Photos from the image-classification dataset "data" in the GitHub repository Ayshamahshoofa/Smart-Skincare. Its 17 classes are: basal cell carcinoma, darier s disease, epidermolysis bullosa pruriginosa, Hailey-Hailey disease, herpes simplex, impetigo, larva migrans, leprosy borderline, leprosy lepromatous, leprosy tuberculoid, lupus erythematosus chronicus discoides, melanoma, mycosis fungoides, papilomatosis confluentes and reticulate, pediculosis capitis, psoriasis, tungiasis.

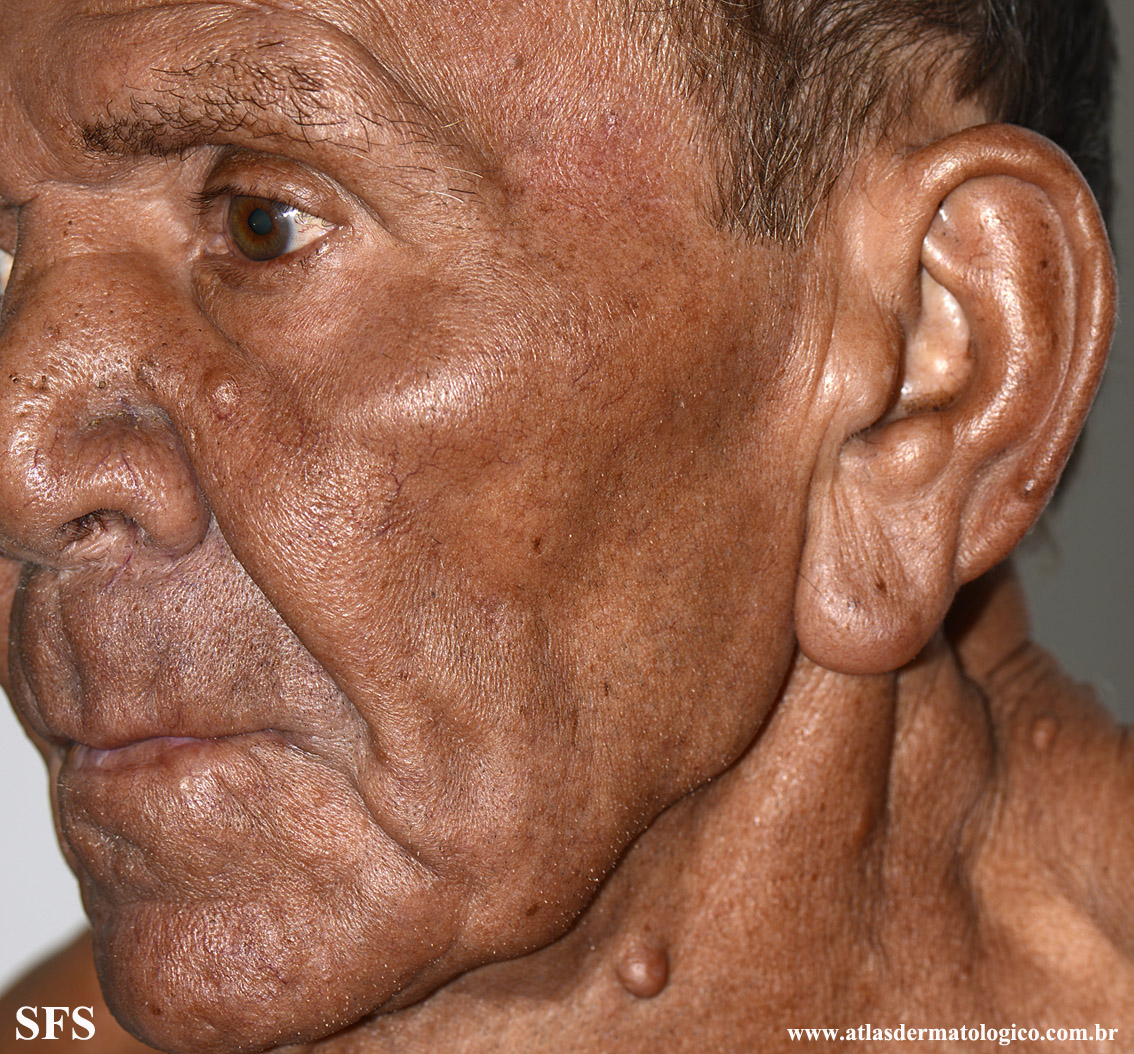
Label: leprosy lepromatous

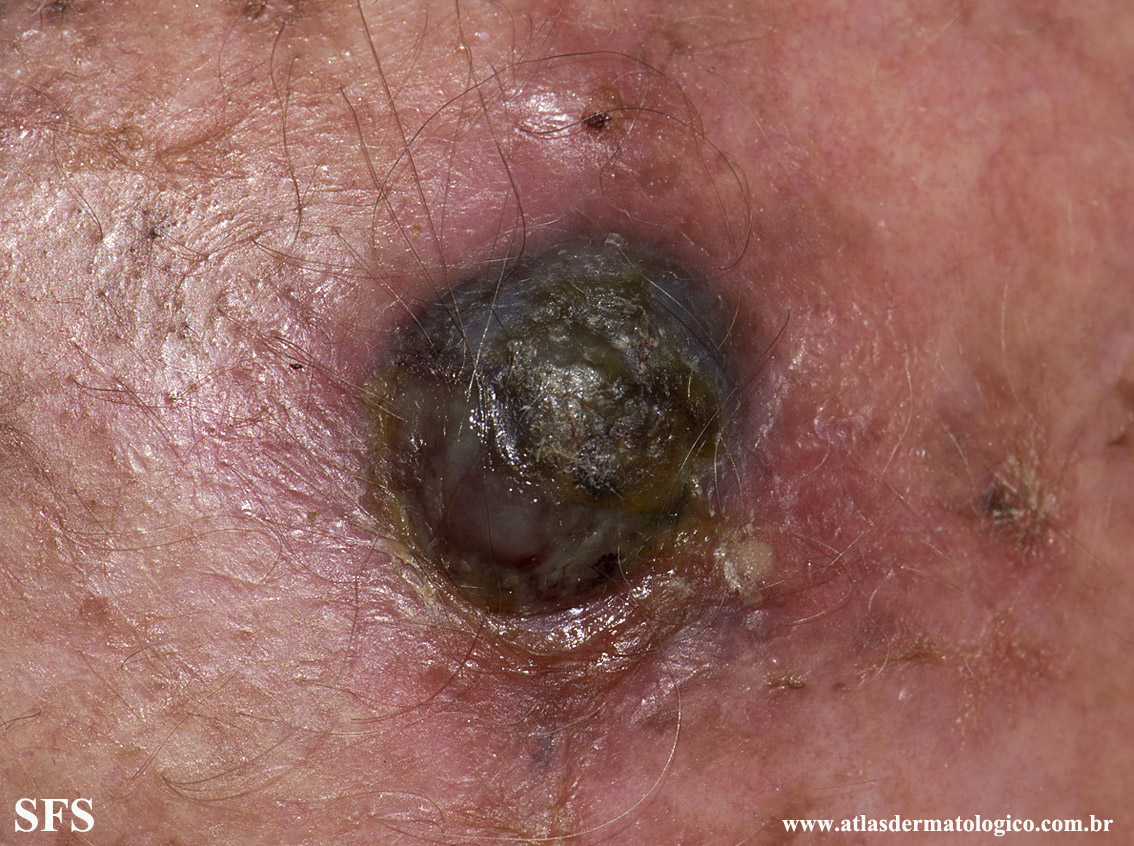
Label: melanoma

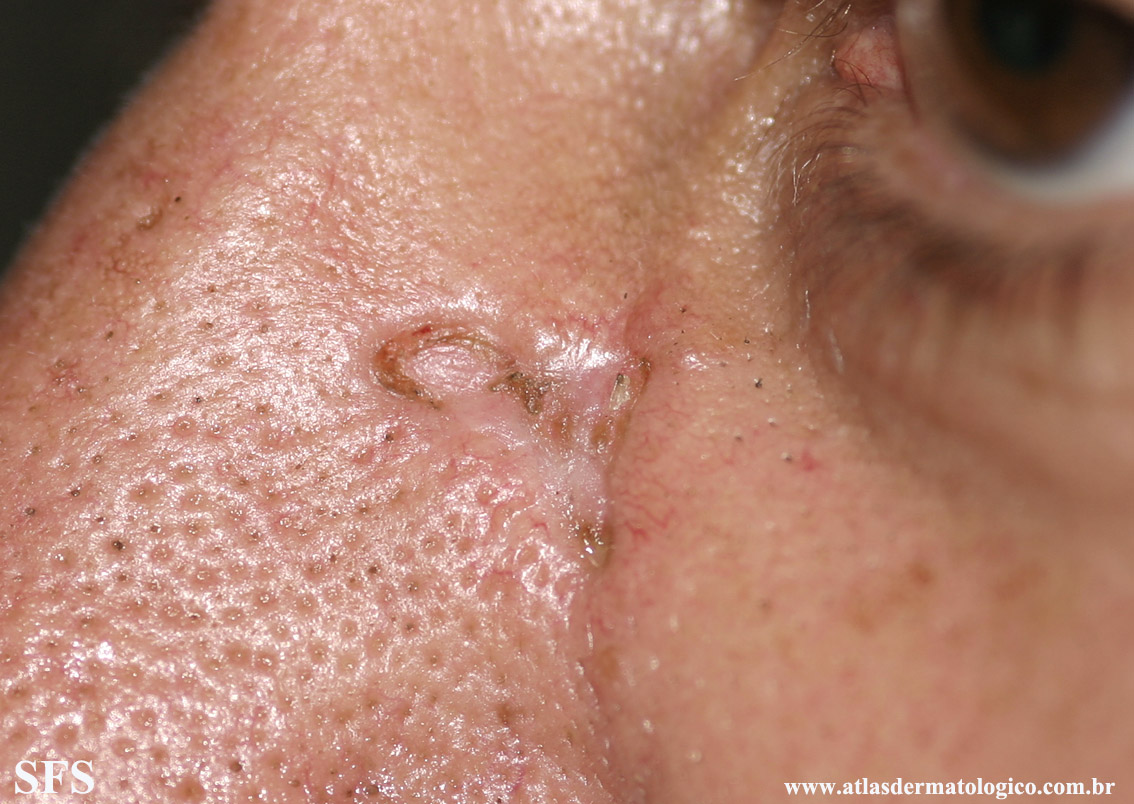
Label: basal cell carcinoma

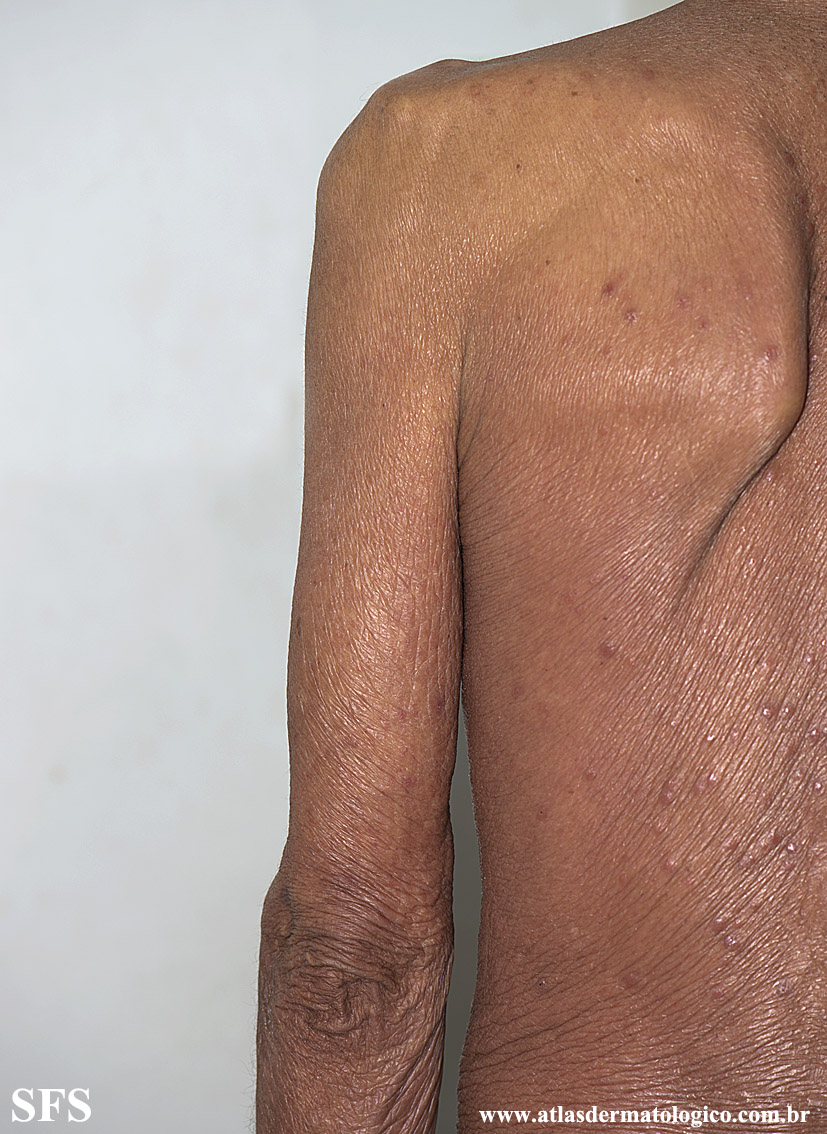
Label: mycosis fungoides

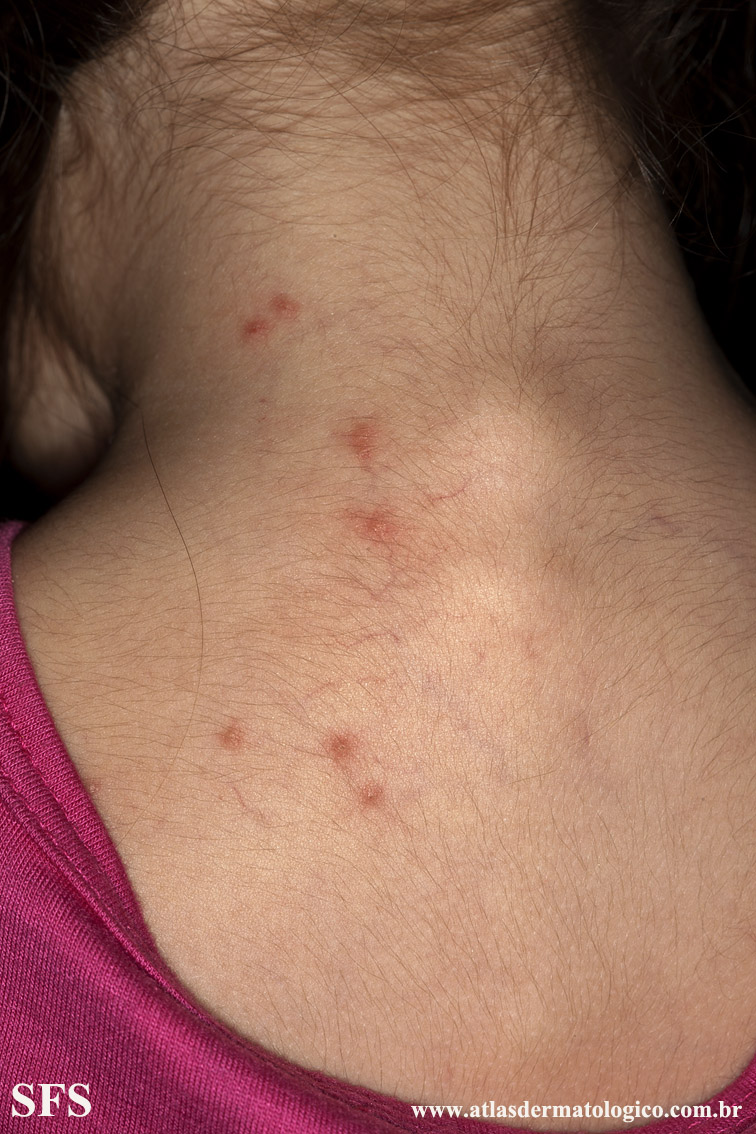
Label: pediculosis capitis

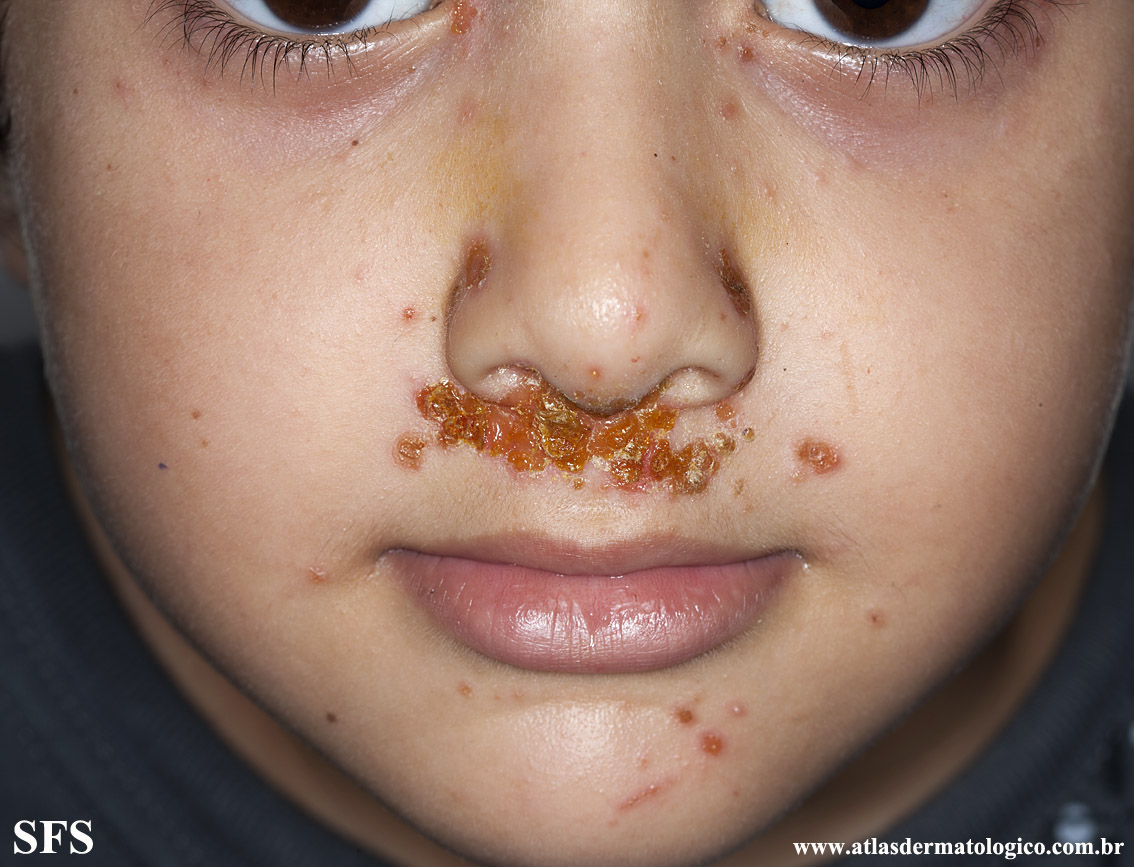
Label: impetigo
